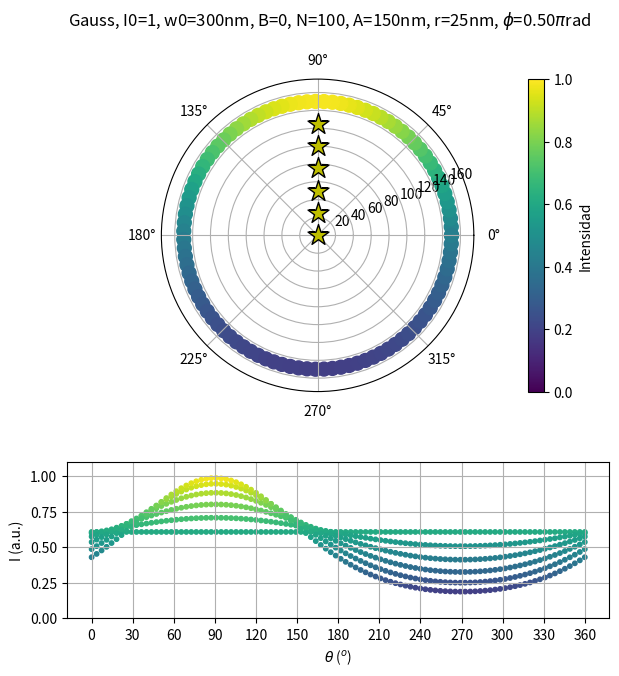

This chart was generated by the following Python code:
# -*- coding: utf-8 -*-
"""
Created on Wed Nov 15 17:25:31 2023

@author: ckettmayer
"""

# import addcopyfighandler
import numpy as np
import matplotlib.pyplot as plt
import matplotlib as mpl


#I con haz gaussiano
def Iorb_gauss(A,theta,r,phi,I0,w0,B):
    return(I0*np.exp(-(2/w0**2)*(A**2+r**2-2*A*r*np.cos(theta-phi)))+B)

#I con haz donut
def Iorb_donut(A,theta,r,phi,I0,w0,B):
    return(I0*2*np.e*(A**2+r**2-2*A*r*np.cos(theta-phi))/(w0**2)*np.exp(-(2/w0**2)*(A**2+r**2-2*A*r*np.cos(theta-phi)))+B)

I0 = 1
w0 = 300
B = 0

A = 150
N = 100 #Cantidad de puntos en la órbita
theta = np.linspace(0, 2*np.pi,N)

#POSICION DE LA PARTÍCULA
r = 25
phi = np.pi/2


rm = np.arange(0,A,25)


#%%

#Plot perfiles de intensidad
# fig = plt.figure(figsize=(5, 5))
# rplot = np.linspace(0,2*w0,100)
# plt.plot(rplot, Iorb_gauss(rplot,0,0,0,I0,w0,B), label='gauss')
# plt.plot(rplot, Iorb_donut(rplot,0,0,0,I0,w0,B), label='donut')
# plt.title(f'I0={I0}, w0={w0}nm, (A,theta)=(0,0), (r,phi)=(0,0)')
# plt.ylabel('I (a.u.)')
# plt.xlabel('x (nm)')
# plt.grid()
# plt.legend()
    


#%%

#Intensidad en la órbita en polares 

##ELEGIR EL HAZ QUE SE VA A GRAFICAR##
def Iorb(A,theta,r,phi,I0,w0,B):
    return Iorb_gauss(A,theta,r,phi,I0,w0,B)          #haz gaussiano con máximo central
    # return Iorb_donut(A,theta,r,phi,I0,w0,B)        #haz donut con mínimo central




cm = 'viridis'
norm = mpl.colors.Normalize(vmin=0, vmax=I0)  #modifico la normalización de los colores para que vaya entre dos valores fijos
sm = mpl.cm.ScalarMappable(cmap=cm, norm=norm)
sm.set_array([])


fig = plt.figure(figsize=(7,7))
gs = fig.add_gridspec(2, 1, height_ratios=[2, 1], hspace=0.3, wspace=0.2)


ax1 = fig.add_subplot(gs[0], projection='polar')
ax1.scatter(theta, theta*0+A, c=Iorb(A,theta,rm[-1],phi,I0,w0,B), marker='o', s=100, cmap=cm, norm=norm)       #orbita
for i in rm:
    ax1.scatter(phi,i, color='y', marker='*', s=250, edgecolors='k', zorder=3)           #partícula
ax1.set_ylim(0, 175)


cbar = fig.colorbar(sm, ax=ax1, pad=0.1)
cbar.set_label('Intensidad')

if Iorb(0,0,0,0,I0,w0,B)>Iorb(0,0,20,0,I0,w0,B):   #para que se fije si estamos graficando gauss o donut
    haz = 'Gauss'
else:
    haz = 'Donut'
       
phi_pi= phi/np.pi

fig.suptitle(f'{haz}, I0={I0}, w0={w0}nm, B={B}, N={N}, A={A}nm, r={r}nm, $\phi$={phi_pi:.2f}$\pi$rad')


#Intensidad

ax2 = fig.add_subplot(gs[1])
ax2.grid()

for i in rm:
    colors = Iorb(A,theta,i,phi,I0,w0,B)
    ax2.scatter(theta*180/np.pi, Iorb(A,theta,i,phi,I0,w0,B), c=colors, marker='o', s=10, cmap=cm, norm=norm)

# ax2.scatter(phi,0, color='y', marker='*', s=250, edgecolors='k', zorder=3)
ax2.set_xlabel(r'$\theta$ ($^o$)')
ax2.set_ylabel('I (a.u.)')
ax2.set_ylim(0, I0+0.1*I0)
ax2.set_xticks(np.arange(0, 361, 30)) 
# ax2.set_ylim(0.7, 0.9)
